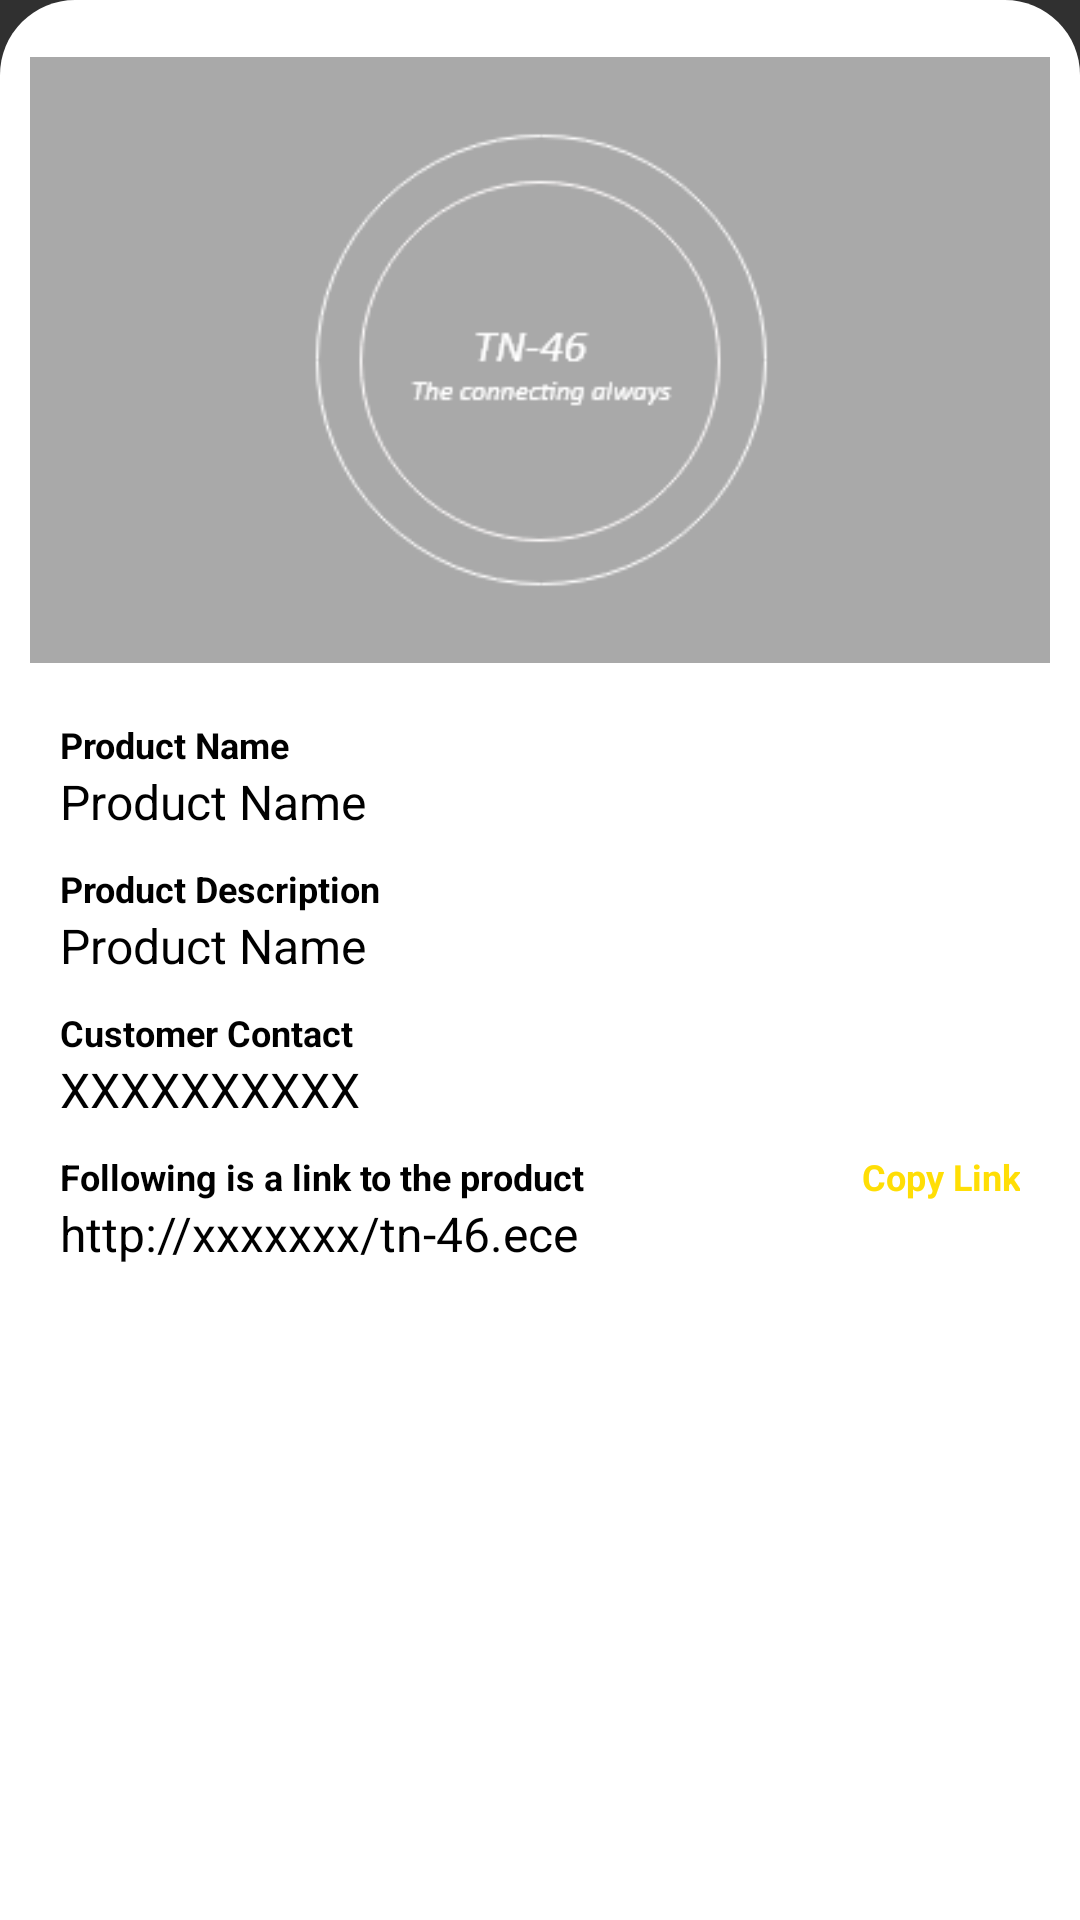

Android layout source for this screen:
<!-- AndroidManifest.xml: application theme Theme.TN46New -->
<!-- res/layout/layout_custom_order_full.xml -->
<?xml version="1.0" encoding="utf-8"?>
<RelativeLayout
    xmlns:android="http://schemas.android.com/apk/res/android" android:layout_width="match_parent"
    android:layout_height="wrap_content"
    android:background="@drawable/design_botttom_sheet"
    >

    <LinearLayout
        android:layout_width="match_parent"
        android:layout_height="wrap_content"
        android:orientation="vertical"
        android:layout_margin="10dp"
        >

        <ImageView
            android:layout_width="match_parent"
            android:layout_height="220dp"
            android:src="@drawable/placeholder"
            android:id="@+id/image_coBottom"
            />


        <TextView
            android:layout_width="wrap_content"
            android:layout_height="wrap_content"
            android:textColor="@color/black"
            android:textStyle="bold"
            android:textSize="12sp"
            android:text="Product Name"
            android:layout_marginLeft="10dp"
            android:layout_marginTop="10dp"
            />

        <TextView
            android:layout_width="wrap_content"
            android:layout_height="wrap_content"
            android:textColor="@color/black"
            android:textStyle="normal"
            android:textSize="16sp"
            android:text="Product Name"
            android:layout_marginLeft="10dp"
            android:maxLines="1"
            android:id="@+id/productname_coBottom"
            />


        <TextView
            android:layout_width="wrap_content"
            android:layout_height="wrap_content"
            android:textColor="@color/black"
            android:textStyle="bold"
            android:textSize="12sp"
            android:text="Product Description"
            android:layout_marginLeft="10dp"
            android:layout_marginTop="10dp"
            />

        <TextView
            android:layout_width="wrap_content"
            android:layout_height="wrap_content"
            android:textColor="@color/black"
            android:textStyle="normal"
            android:textSize="16sp"
            android:text="Product Name"
            android:layout_marginLeft="10dp"
            android:maxLines="1"
            android:id="@+id/productdescri_coBottom"
            />


        <TextView
            android:layout_width="wrap_content"
            android:layout_height="wrap_content"
            android:textColor="@color/black"
            android:textStyle="bold"
            android:textSize="12sp"
            android:text="Customer Contact"
            android:layout_marginLeft="10dp"
            android:layout_marginTop="10dp"
            />

        <TextView
            android:layout_width="wrap_content"
            android:layout_height="wrap_content"
            android:textColor="@color/black"
            android:textStyle="normal"
            android:textSize="16sp"
            android:text="XXXXXXXXXX"
            android:layout_marginLeft="10dp"
            android:maxLines="1"
            android:id="@+id/contact_coBottom"
            />


        <LinearLayout
            android:layout_width="match_parent"
            android:layout_height="wrap_content"
            android:orientation="horizontal"
            >
            <TextView
                android:layout_width="wrap_content"
                android:layout_height="wrap_content"
                android:textColor="@color/black"
                android:textStyle="bold"
                android:textSize="12sp"
                android:text="Following is a link to the product"
                android:layout_marginLeft="10dp"
                android:layout_marginTop="10dp"
                />


            <TextView
                android:layout_width="match_parent"
                android:layout_height="wrap_content"
                android:textColor="@color/mainyellow"
                android:textStyle="bold"
                android:gravity="right"
                android:layout_marginRight="10dp"
                android:textSize="12sp"
                android:text="Copy Link"
                android:layout_marginLeft="10dp"
                android:layout_marginTop="10dp"
                android:id="@+id/copyLink_coBottom"
                />





        </LinearLayout>

        <TextView
            android:layout_width="wrap_content"
            android:layout_height="wrap_content"
            android:textColor="@color/black"
            android:textStyle="normal"
            android:textSize="16sp"
            android:text="http://xxxxxxx/tn-46.ece"
            android:layout_marginLeft="10dp"
            android:maxLines="1"
            android:id="@+id/link_coBottom"
            />












    </LinearLayout>










</RelativeLayout>
<!-- resources referenced by this layout -->
<resources>
  <color name="black">#FF000000</color>
  <color name="mainyellow">#ffde05</color>
  <!-- drawable design_botttom_sheet (drawable) -->
  <?xml version="1.0" encoding="utf-8"?>
  <shape xmlns:android="http://schemas.android.com/apk/res/android">
  
  
      <solid
  
          android:color="@color/white"
          >
      </solid>
      <corners
  
          android:topLeftRadius="25dp"
          android:topRightRadius="25dp"
          >
  
  
      </corners>
  
  
  </shape>
  <!-- drawable placeholder: png bitmap (drawable-v24, 11413 bytes) -->
  <style name="Theme.TN46New" parent="Theme.AppCompat.NoActionBar">
          
          <item name="colorPrimary">@color/mainyellow</item>
          <item name="colorPrimaryVariant">@color/purple_700</item>
          <item name="colorOnPrimary">@color/white</item>
          
          <item name="colorSecondary">@color/teal_200</item>
          <item name="colorSecondaryVariant">@color/teal_700</item>
          <item name="colorOnSecondary">@color/black</item>
          
          <item name="android:statusBarColor" tools:targetApi="l">?attr/colorPrimaryVariant</item>
          
      </style>
  <color name="white">#FFFFFFFF</color>
  <color name="purple_700">#FF3700B3</color>
  <color name="teal_200">#FF03DAC5</color>
  <color name="teal_700">#FF018786</color>
</resources>
